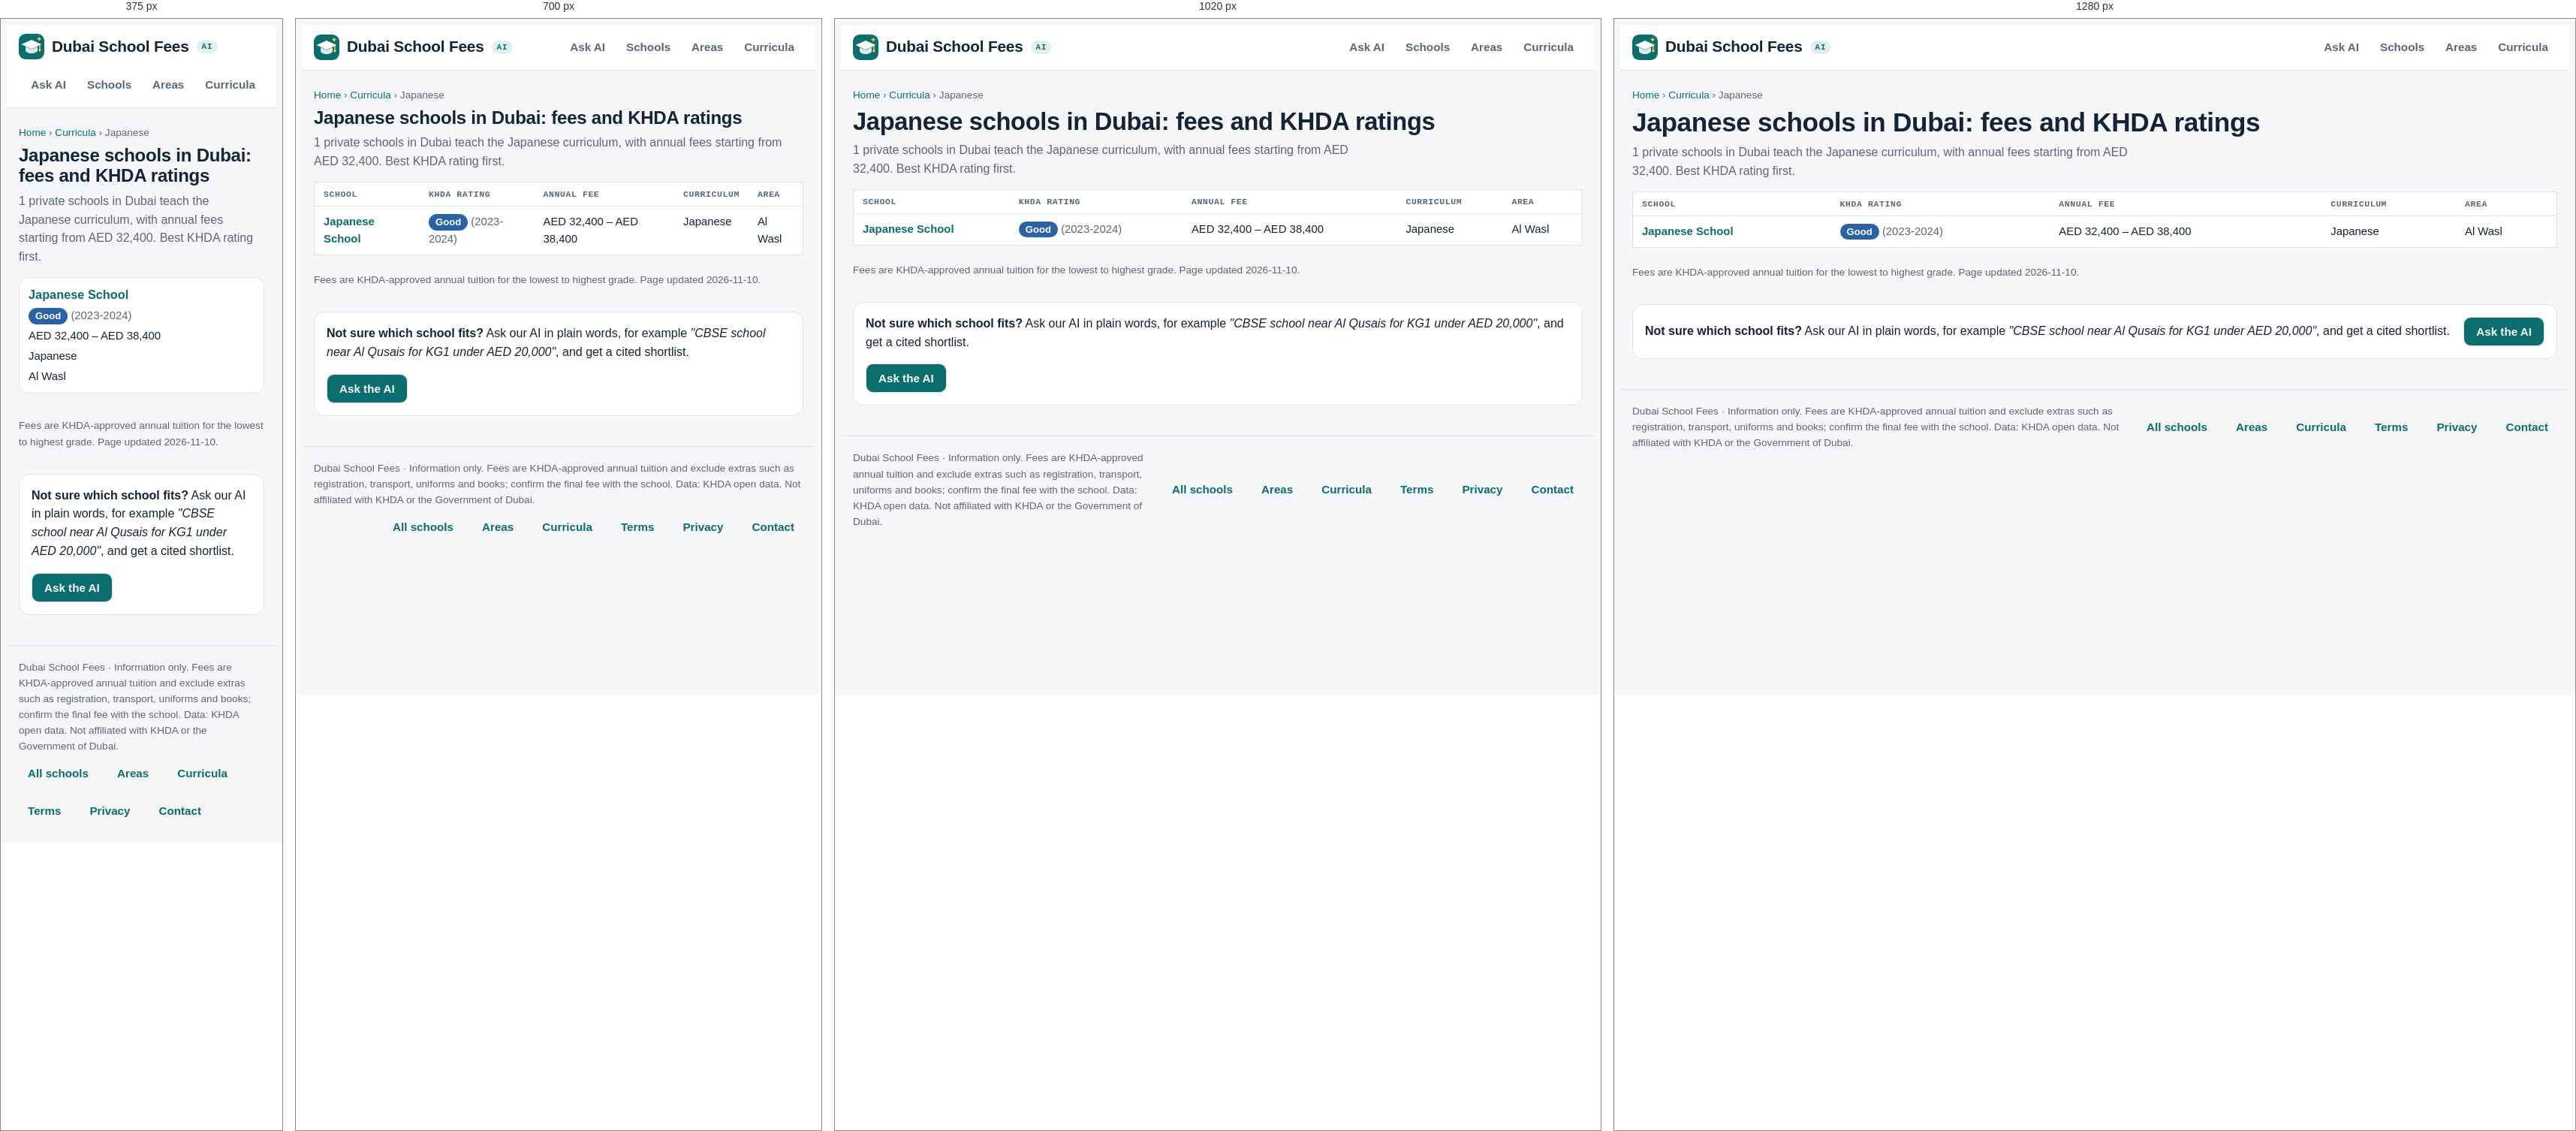
Rendered at 375 px, 700 px, 1020 px and 1280 px, left to right.

<!-- file: japanese.html -->
<!doctype html>
<html lang="en">
<head>
<meta charset="utf-8">
<meta name="viewport" content="width=device-width,initial-scale=1,viewport-fit=cover">
<title>Japanese schools in Dubai: fees 2026-27 and KHDA ratings</title>
<meta name="description" content="All 1 Japanese schools in Dubai with KHDA ratings, fees by grade and location.">
<link rel="canonical" href="https://www.dubaischoolfees.com/curriculum/japanese">
<meta property="og:title" content="Japanese schools in Dubai: fees 2026-27 and KHDA ratings"><meta property="og:description" content="All 1 Japanese schools in Dubai with KHDA ratings, fees by grade and location."><meta property="og:url" content="https://www.dubaischoolfees.com/curriculum/japanese"><meta property="og:type" content="website"><meta property="og:site_name" content="Dubai School Fees">
<link rel="icon" href="/favicon.ico" sizes="48x48"><link rel="icon" href="/favicon.svg" type="image/svg+xml"><link rel="apple-touch-icon" href="/apple-touch-icon.png"><link rel="manifest" href="/site.webmanifest"><meta name="theme-color" content="#0b6e6e">
<link rel="preconnect" href="https://fonts.googleapis.com">
<link rel="stylesheet" href="https://fonts.googleapis.com/css2?family=Bricolage+Grotesque:opsz,wght@12..96,500;12..96,700&family=Source+Sans+3:wght@400;600&family=IBM+Plex+Mono:wght@400;500&display=swap">
<link rel="stylesheet" href="/site.css">
<script type="application/ld+json">{"@context": "https://schema.org", "@type": "BreadcrumbList", "itemListElement": [{"@type": "ListItem", "position": 1, "name": "Home", "item": "https://www.dubaischoolfees.com/"}, {"@type": "ListItem", "position": 2, "name": "Curricula", "item": "https://www.dubaischoolfees.com/curriculum"}, {"@type": "ListItem", "position": 3, "name": "Japanese", "item": "https://www.dubaischoolfees.com/curriculum/japanese"}]}</script>
</head>
<body class="seo">
<header><div class="wrap">
  <a class="brand" href="/" aria-label="Dubai School Fees home"><svg class="logo" viewBox="0 0 64 64" aria-hidden="true"><rect width="64" height="64" rx="15" fill="var(--accent)"/><path d="M32 15 7 26.5 32 38l25-11.5z" fill="var(--on-accent)"/><path d="M17 32v9.5c0 3.8 6.7 7.5 15 7.5s15-3.7 15-7.5V32l-15 7z" fill="var(--on-accent)" opacity=".86"/><path d="M52.5 28v11" stroke="var(--sun)" stroke-width="3" stroke-linecap="round"/><circle cx="52.5" cy="41" r="3.2" fill="var(--sun)"/><path d="M51 6.5l1.8 4.4 4.4 1.8-4.4 1.8L51 18.9l-1.8-4.4-4.4-1.8 4.4-1.8z" fill="var(--sun)"/></svg><span>Dubai School Fees</span><span class="ai-pill">AI</span></a>
  <nav aria-label="Main"><a href="/#ask">Ask AI</a><a href="/schools">Schools</a><a href="/areas">Areas</a><a href="/curriculum">Curricula</a></nav>
</div></header>
<main class="wrap page">
<p class="crumbs"><a href="/">Home</a> › <a href="/curriculum">Curricula</a> › Japanese</p>
<h1>Japanese schools in Dubai: fees and KHDA ratings</h1>
<p class="lead">1 private schools in Dubai teach the Japanese curriculum, with annual fees starting from AED 32,400. Best KHDA rating first.</p>
<div class="tablewrap"><table class="list"><thead><tr><th>School</th><th>KHDA rating</th><th>Annual fee</th><th>Curriculum</th><th>Area</th></tr></thead><tbody><tr><td><a href="/schools/japanese-school">Japanese School</a></td><td><span class="rating Good">Good</span> <span class="muted">(2023-2024)</span></td><td>AED 32,400 – AED 38,400</td><td>Japanese</td><td>Al Wasl</td></tr></tbody></table></div>
<p class="muted small">Fees are KHDA-approved annual tuition for the lowest to highest grade. Page updated 2026-11-10.</p>
<section class="cta panel"><div><strong>Not sure which school fits?</strong> Ask our AI in plain words, for example <em>"CBSE school near Al Qusais for KG1 under AED 20,000"</em>, and get a cited shortlist.</div><a class="btn" href="/#ask">Ask the AI</a></section>
</main>
<footer><div class="wrap foot"><span>Dubai School Fees · Information only. Fees are KHDA-approved annual tuition and exclude extras such as registration, transport, uniforms and books; confirm the final fee with the school. Data: KHDA open data. Not affiliated with KHDA or the Government of Dubai.</span>
<nav class="foot-links" aria-label="More"><a href="/schools">All schools</a><a href="/areas">Areas</a><a href="/curriculum">Curricula</a><a href="/terms.html">Terms</a><a href="/privacy.html">Privacy</a><a href="mailto:hello@dubaischoolfees.com">Contact</a></nav></div></footer>
</body>
</html>


/* @media block from site.css */
@media (max-width:860px){.ask{grid-template-columns:minmax(0,1fr)}}

/* @media block from site.css */
@media (max-width:760px){.filters{grid-template-columns:repeat(2,minmax(0,1fr))}}

/* @media block from site.css */
@media (max-width:760px){.filters{grid-template-columns:repeat(2,minmax(0,1fr))}}

/* @media block from site.css */
@media (max-width:860px){.hero{grid-template-columns:minmax(0,1fr) 34%;gap:12px}.stats{grid-template-columns:repeat(2,minmax(0,1fr))}}

/* @media block from site.css */
@media (max-width:560px){.hero{grid-template-columns:minmax(0,1fr)}.hero-art{max-width:200px;justify-self:center;order:-1}}

/* @media block from site.css */
@media (max-width:520px){.stats{grid-template-columns:repeat(2,minmax(0,1fr))}}

/* @media block from site.css */
@media (max-width:1180px){.ask{grid-template-columns:minmax(0,1fr)}}

/* @media block from site.css */
@media (max-width:820px){
  .msg.bot .body .sort-hint{display:none}
  .msg.bot .body .tablewrap{overflow:visible}
  .msg.bot .body table,.msg.bot .body tbody,.msg.bot .body tr,.msg.bot .body td{display:block;width:100%}
  .msg.bot .body thead{display:none}
  .msg.bot .body tr{border:1px solid var(--line);border-radius:12px;padding:8px 12px;margin:0 0 10px;background:var(--surface)}
  .msg.bot .body td{border:0;padding:3px 0;min-width:0!important;white-space:normal!important}
  .msg.bot .body td::before{content:attr(data-label);display:block;font:600 .68rem var(--font-data);letter-spacing:.06em;text-transform:uppercase;color:var(--muted)}
  .msg.bot .body td:first-child{font-weight:600}
  .msg.bot .body td:first-child::before{display:none}
}

/* @media block from site.css */
@media (min-width:560px) and (max-width:820px){
  .msg.bot .body tbody{display:grid;grid-template-columns:repeat(2,minmax(0,1fr));gap:10px}
  .msg.bot .body tr{margin:0}
}

/* @media block from site.css */
@media (max-width:860px){.hero{grid-template-columns:minmax(0,1fr) 28%}}

/* @media block from site.css */
@media (max-width:560px){.hero{grid-template-columns:minmax(0,1fr)}.hero-art{max-width:150px;max-height:120px}.stats li{flex-direction:column;gap:0}}

/* @media block from site.css */
@media (max-width:560px){.hero-art,.hero .lede{display:none}.stats li{flex-direction:row;gap:6px}.hero h1{font-size:1.45rem}}

/* @media block from site.css */
@media (max-width:1180px){.stats li{flex-direction:column;gap:0}.stats span{white-space:normal}}

/* @media block from site.css */
@media (max-width:560px){.hero .stats{display:none}}

/* @media block from site.css */
@media (max-width:640px){
  .page table.list thead{display:none}.page table.list,.page table.list tbody,.page table.list tr,.page table.list td{display:block;width:100%}
  .page table.list{border:0;background:none}.page table.list tr{background:var(--surface);border:1px solid var(--line);border-radius:12px;padding:8px 12px;margin-bottom:10px}
  .page table.list td{border:0;padding:2px 0}.page table.list td:first-child{font-size:1.02rem}
}